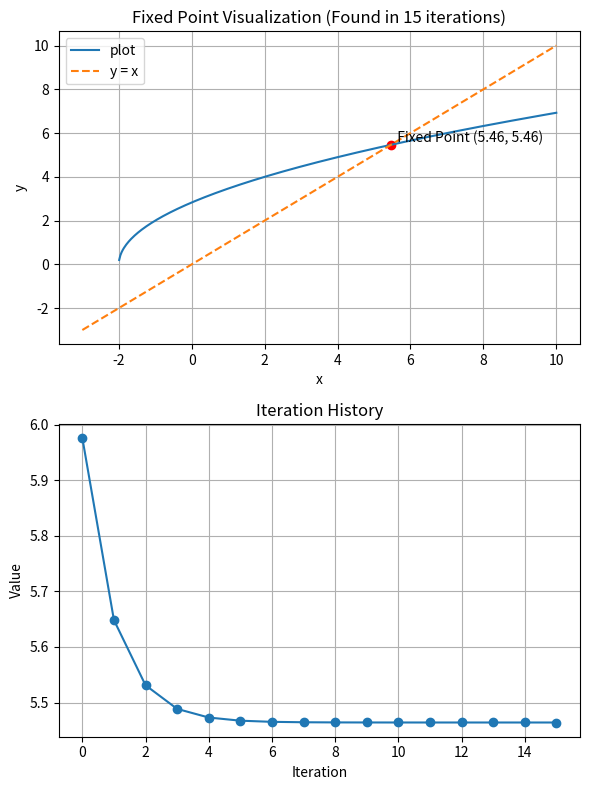

Python code for this plot:

from math import *
import math
import sys
import matplotlib.pyplot as plt
import numpy as np


def find_fixed_point(f, x0, alpha, max_iterations=1000, eps=1e-6):
    # sys.set_int_max_str_digits(int(1e6))

    current_value_array = []

    for el in range(max_iterations):

        x1 = x0 + alpha * (f(x0) - x0)
        current_value_array.append(f(x1))

        if abs(x1 - x0) < eps:
            return x1, el, current_value_array
        
        x0 = x1

        print(f"Current value: {f(x1)}")
        print(f"Current iteration: {el + 1} \n")



    return x1, max_iterations, current_value_array

def example_function(x):
    return x**2 - 4

def example_function_2(x):
    return x**3 - 3*x + 1

def example_function_3(x):
    return sqrt(1)

def example_function_4(x):

    return x**4 - 5*x**3 + 2*x**2 - 3*x + 1

def example_function_5(x):
    return math.sin(x) - x**2 + 1

def example_function_6(x):
    return x**2 - 2

def example_function_7(x):
    return np.sqrt(x + 2)*2

def example_function_8(x):
    return x**2 - 4



fixed_point, iterations, current_value_array = find_fixed_point(example_function_7, 10, 1)
print(f"Fixed point: {fixed_point}")
print(f"Iterations: {iterations}")
print(f"Value history: {current_value_array}")

x_values = np.linspace(-3, 10, 400)
y_values = example_function_7(x_values)


fig, axs = plt.subplots(2, 1, figsize=(6, 8))


axs[0].plot(x_values, y_values, label="plot")
axs[0].plot(x_values, x_values, label="y = x", linestyle='--')
axs[0].scatter([fixed_point], [fixed_point], color='red')
axs[0].text(fixed_point, fixed_point, f'  Fixed Point ({fixed_point:.2f}, {fixed_point:.2f})', verticalalignment='bottom')
axs[0].set_xlabel('x')
axs[0].set_ylabel('y')
axs[0].set_title(f'Fixed Point Visualization (Found in {iterations} iterations)')
axs[0].legend()
axs[0].grid(True)

axs[1].plot(range(iterations + 1), current_value_array, marker='o')
axs[1].set_xlabel('Iteration')
axs[1].set_ylabel('Value')
axs[1].set_title('Iteration History')
axs[1].grid(True)

plt.tight_layout()
plt.show()